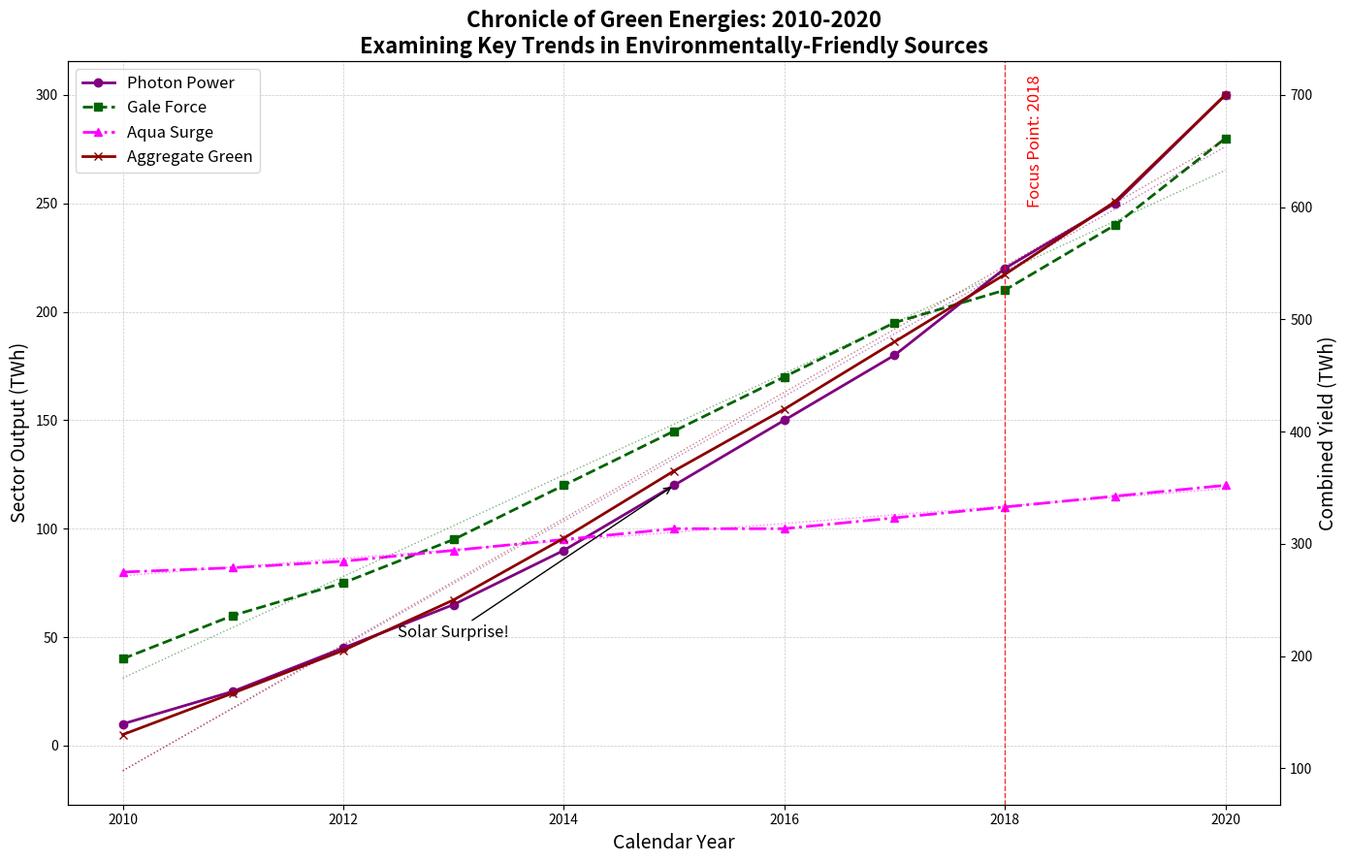

Generate this figure with matplotlib:
import matplotlib.pyplot as plt
import numpy as np

years = np.arange(2010, 2021)
solar_energy = [10, 25, 45, 65, 90, 120, 150, 180, 220, 250, 300]
wind_energy = [40, 60, 75, 95, 120, 145, 170, 195, 210, 240, 280]
hydro_energy = [80, 82, 85, 90, 95, 100, 100, 105, 110, 115, 120]

total_renewable = [s + w + h for s, w, h in zip(solar_energy, wind_energy, hydro_energy)]

fig, ax1 = plt.subplots(figsize=(14, 9))

ax1.plot(years, solar_energy, color='purple', linestyle='-', linewidth=2, marker='o', label='Photon Power')
ax1.plot(years, wind_energy, color='darkgreen', linestyle='--', linewidth=2, marker='s', label='Gale Force')
ax1.plot(years, hydro_energy, color='magenta', linestyle='-.', linewidth=2, marker='^', label='Aqua Surge')

ax1.grid(True, linestyle='--', linewidth=0.5, alpha=0.7)

ax2 = ax1.twinx()
ax2.plot(years, total_renewable, color='darkred', linestyle='-', linewidth=2, marker='x', label='Aggregate Green')

ax1.set_title('Chronicle of Green Energies: 2010-2020\nExamining Key Trends in Environmentally-Friendly Sources', fontsize=16, weight='bold')
ax1.set_xlabel('Calendar Year', fontsize=14)
ax1.set_ylabel('Sector Output (TWh)', fontsize=14, color='black')
ax2.set_ylabel('Combined Yield (TWh)', fontsize=14, color='black')

z_solar = np.polyfit(years, solar_energy, 1)
p_solar = np.poly1d(z_solar)
ax1.plot(years, p_solar(years), color='purple', linestyle=':', alpha=0.5, linewidth=1)

z_wind = np.polyfit(years, wind_energy, 1)
p_wind = np.poly1d(z_wind)
ax1.plot(years, p_wind(years), color='darkgreen', linestyle=':', alpha=0.5, linewidth=1)

z_hydro = np.polyfit(years, hydro_energy, 1)
p_hydro = np.poly1d(z_hydro)
ax1.plot(years, p_hydro(years), color='magenta', linestyle=':', alpha=0.5, linewidth=1)

z_total = np.polyfit(years, total_renewable, 1)
p_total = np.poly1d(z_total)
ax2.plot(years, p_total(years), color='darkred', linestyle=':', alpha=0.5, linewidth=1)

ax1.annotate('Solar Surprise!', xy=(2015, solar_energy[5]), xytext=(2013, 50),
             arrowprops=dict(facecolor='purple', arrowstyle='->'),
             fontsize=12, ha='center')

highlight_year = 2018
ax1.axvline(x=highlight_year, color='red', linestyle='--', linewidth=1, alpha=0.8)
ax1.text(highlight_year + 0.2, 250, 'Focus Point: 2018', color='red', fontsize=12, rotation=90)

lines, labels = ax1.get_legend_handles_labels()
lines2, labels2 = ax2.get_legend_handles_labels()
ax1.legend(lines + lines2, labels + labels2, loc='upper left', fontsize=12)

plt.tight_layout()
plt.show()
